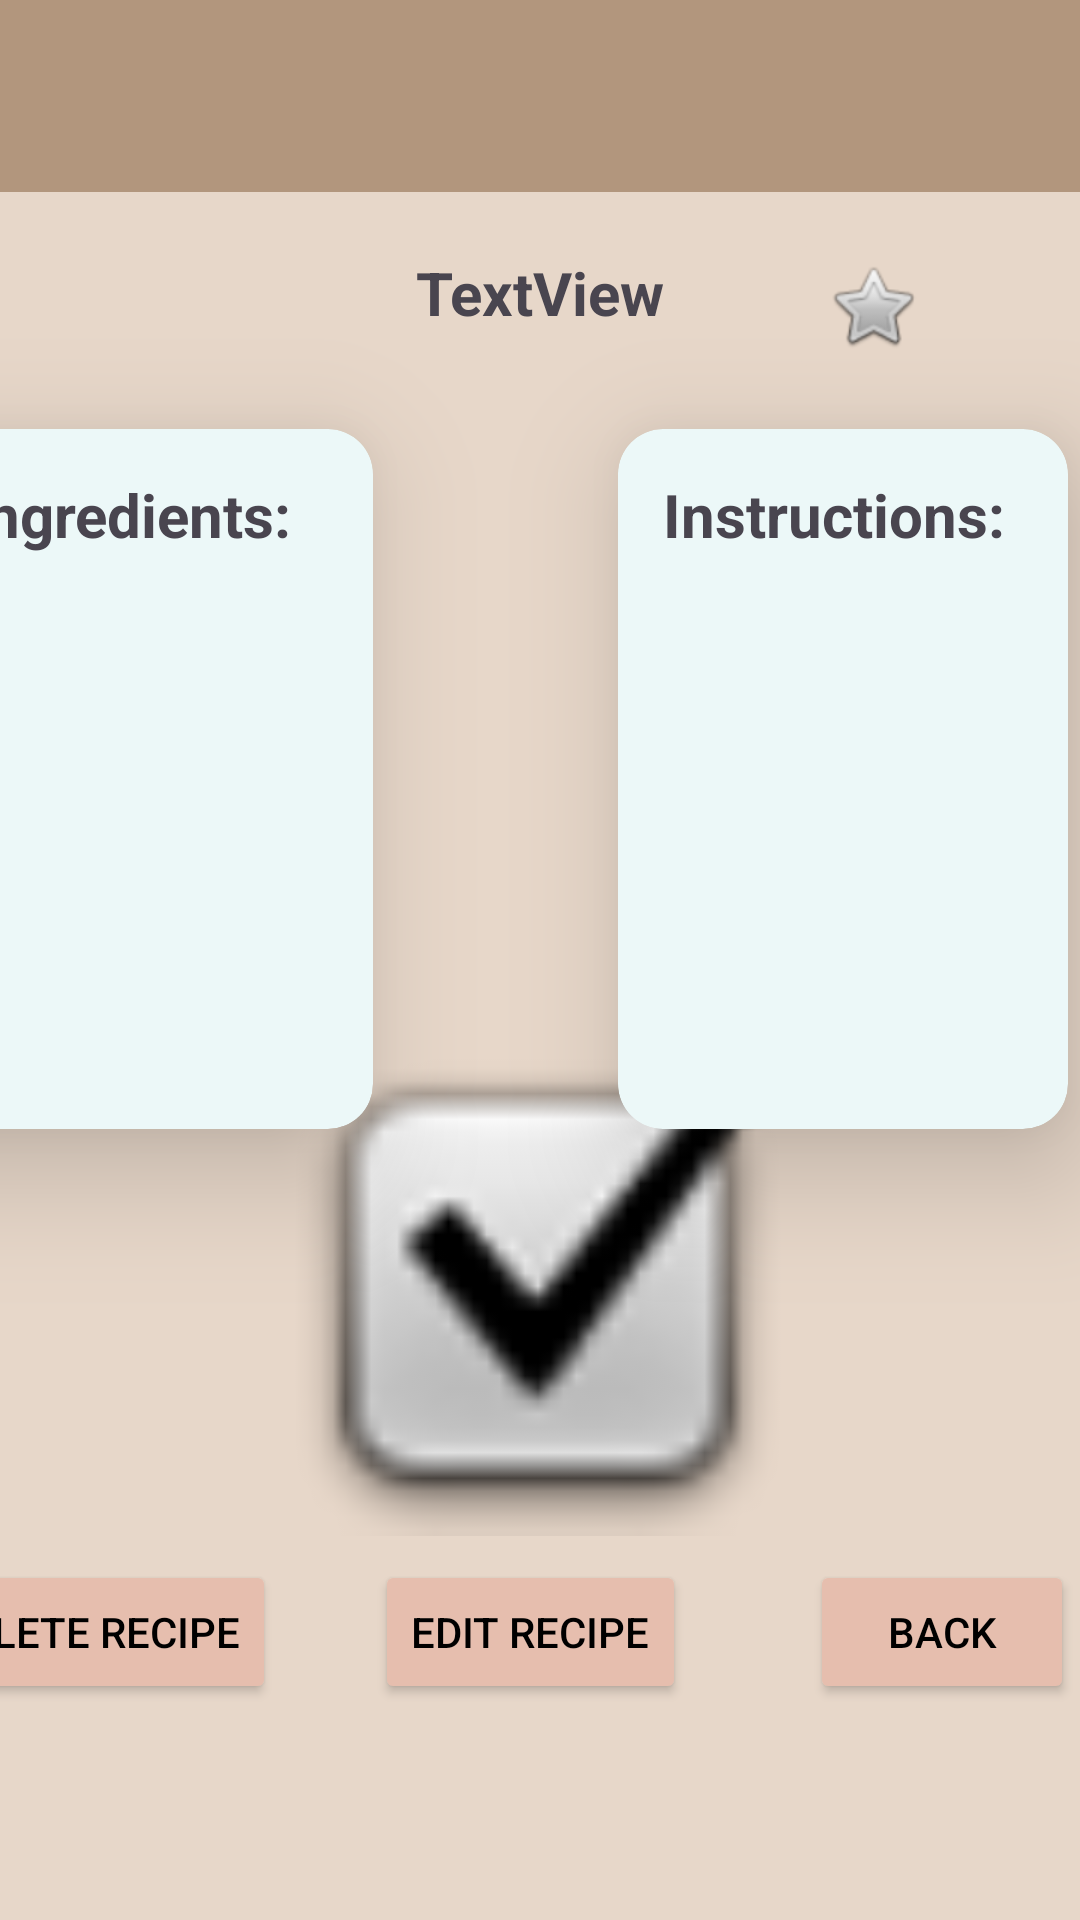

Write the Android layout XML for this screen, with the resource values it uses.
<!-- AndroidManifest.xml: application theme Theme.RylanWight -->
<!-- res/layout/activity_view_recipe.xml -->
<?xml version="1.0" encoding="utf-8"?>
<androidx.constraintlayout.widget.ConstraintLayout xmlns:android="http://schemas.android.com/apk/res/android"
    xmlns:app="http://schemas.android.com/apk/res-auto"
    xmlns:tools="http://schemas.android.com/tools"
    android:id="@+id/main"
    android:layout_width="match_parent"
    android:layout_height="match_parent"
    android:background="#E7D7C9"
    tools:context=".view_recipe">

    <androidx.cardview.widget.CardView
        android:id="@+id/ingredientsCard"
        android:layout_width="450px"
        android:layout_height="700px"
        android:layout_marginTop="32dp"
        android:layout_marginEnd="236dp"
        android:maxHeight="200px"
        app:cardBackgroundColor="#ECF8F8"
        app:cardCornerRadius="15dp"
        app:cardElevation="24dp"
        app:layout_constraintEnd_toEndOf="parent"
        app:layout_constraintTop_toBottomOf="@+id/tvRecipeName">

        <TextView
            android:id="@+id/tvIngredientsTitle"
            android:layout_width="127dp"
            android:layout_height="wrap_content"
            android:layout_marginStart="15dp"
            android:layout_marginTop="15dp"
            android:layout_marginEnd="113dp"
            android:layout_marginRight="113dp"
            android:layout_marginBottom="15dp"
            android:text="Ingredients:"
            android:textSize="20sp"
            android:textStyle="bold"
            app:layout_constraintEnd_toEndOf="parent"
            app:layout_constraintStart_toStartOf="parent"
            app:layout_constraintTop_toTopOf="parent" />

        <androidx.recyclerview.widget.RecyclerView
            android:id="@+id/ingredientList"
            android:layout_width="match_parent"
            android:layout_height="wrap_content"
            android:layout_marginStart="15dp"
            android:layout_marginTop="45dp"
            android:layout_marginEnd="10dp"
            android:layout_marginBottom="10dp" />
    </androidx.cardview.widget.CardView>

    <androidx.appcompat.widget.Toolbar
        android:id="@+id/tbViewRecipe"
        android:layout_width="409dp"
        android:layout_height="wrap_content"
        android:background="#B2967D"
        android:minHeight="?attr/actionBarSize"
        android:theme="?attr/actionBarTheme"
        app:layout_constraintEnd_toEndOf="parent"
        app:layout_constraintStart_toStartOf="parent"
        app:layout_constraintTop_toTopOf="parent" />

    <TextView
        android:id="@+id/tvRecipeName"
        android:layout_width="wrap_content"
        android:layout_height="wrap_content"
        android:layout_marginTop="20dp"
        android:text="TextView"
        android:textSize="20sp"
        android:textStyle="bold"
        app:layout_constraintEnd_toEndOf="parent"
        app:layout_constraintStart_toStartOf="parent"
        app:layout_constraintTop_toBottomOf="@+id/tbViewRecipe" />

    <androidx.cardview.widget.CardView
        android:id="@+id/instructionsCard"
        android:layout_width="450px"
        android:layout_height="700px"
        android:layout_marginTop="32dp"
        android:layout_marginEnd="4dp"
        app:cardBackgroundColor="#ECF8F8"
        app:cardCornerRadius="15dp"
        app:cardElevation="24dp"
        app:layout_constraintEnd_toEndOf="parent"
        app:layout_constraintTop_toBottomOf="@+id/tvRecipeName">

        <TextView
            android:id="@+id/tvInstructionsTitle"
            android:layout_width="wrap_content"
            android:layout_height="wrap_content"
            android:layout_marginStart="15dp"
            android:layout_marginTop="15dp"
            android:layout_marginBottom="15dp"
            android:text="Instructions:"
            android:textSize="20sp"
            android:textStyle="bold" />

        <androidx.recyclerview.widget.RecyclerView
            android:id="@+id/instructionList"
            android:layout_width="match_parent"
            android:layout_height="match_parent"
            android:layout_marginStart="15dp"
            android:layout_marginTop="45dp" />

    </androidx.cardview.widget.CardView>

    <Button
        android:id="@+id/btnDelete"
        android:layout_width="wrap_content"
        android:layout_height="wrap_content"
        android:layout_marginEnd="32dp"
        android:layout_marginBottom="72dp"
        android:backgroundTint="#E6BEAE"
        android:text="Delete Recipe"
        android:textColor="#000000"
        app:layout_constraintBottom_toBottomOf="parent"
        app:layout_constraintEnd_toEndOf="@+id/ingredientsCard"
        app:strokeColor="#101010"
        app:strokeWidth="1dp" />

    <ImageButton
        android:id="@+id/btnFavorite"
        android:layout_width="wrap_content"
        android:layout_height="wrap_content"
        android:layout_marginTop="12dp"
        android:backgroundTint="#E7D7C9"
        app:layout_constraintEnd_toEndOf="parent"
        app:layout_constraintStart_toEndOf="@+id/tvRecipeName"
        app:layout_constraintTop_toBottomOf="@+id/tbViewRecipe"
        app:srcCompat="@android:drawable/btn_star_big_off" />

    <Button
        android:id="@+id/btnBack"
        android:layout_width="wrap_content"
        android:layout_height="wrap_content"
        android:layout_marginStart="64dp"
        android:backgroundTint="#E6BEAE"
        android:text="Back"
        android:textColor="#000000"
        app:layout_constraintBottom_toBottomOf="parent"
        app:layout_constraintStart_toStartOf="@+id/instructionsCard"
        app:layout_constraintTop_toTopOf="@+id/btnDelete"
        app:layout_constraintVertical_bias="0.0"
        app:strokeColor="#101010"
        app:strokeWidth="1dp" />

    <ImageView
        android:id="@+id/imgViewRecipe"
        android:layout_width="500px"
        android:layout_height="500px"
        android:layout_marginBottom="128dp"
        android:scaleType="centerCrop"
        app:layout_constraintBottom_toBottomOf="parent"
        app:layout_constraintEnd_toEndOf="parent"
        app:layout_constraintHorizontal_bias="0.497"
        app:layout_constraintStart_toStartOf="parent"
        app:srcCompat="@android:drawable/checkbox_on_background" />

    <Button
        android:id="@+id/btnEdit"
        android:layout_width="wrap_content"
        android:layout_height="wrap_content"
        android:layout_marginStart="8dp"
        android:backgroundTint="#E6BEAE"
        android:text="Edit Recipe"
        android:textColor="#000000"
        app:layout_constraintEnd_toStartOf="@+id/btnBack"
        app:layout_constraintHorizontal_bias="0.379"
        app:layout_constraintStart_toEndOf="@+id/btnDelete"
        app:layout_constraintTop_toTopOf="@+id/btnDelete"
        app:strokeColor="#101010"
        app:strokeWidth="1dp" />

</androidx.constraintlayout.widget.ConstraintLayout>
<!-- resources referenced by this layout -->
<resources>
  <style name="Theme.RylanWight" parent="Base.Theme.RylanWight" />
  <style name="Base.Theme.RylanWight" parent="Theme.Material3.DayNight.NoActionBar">
          
          
      </style>
</resources>
